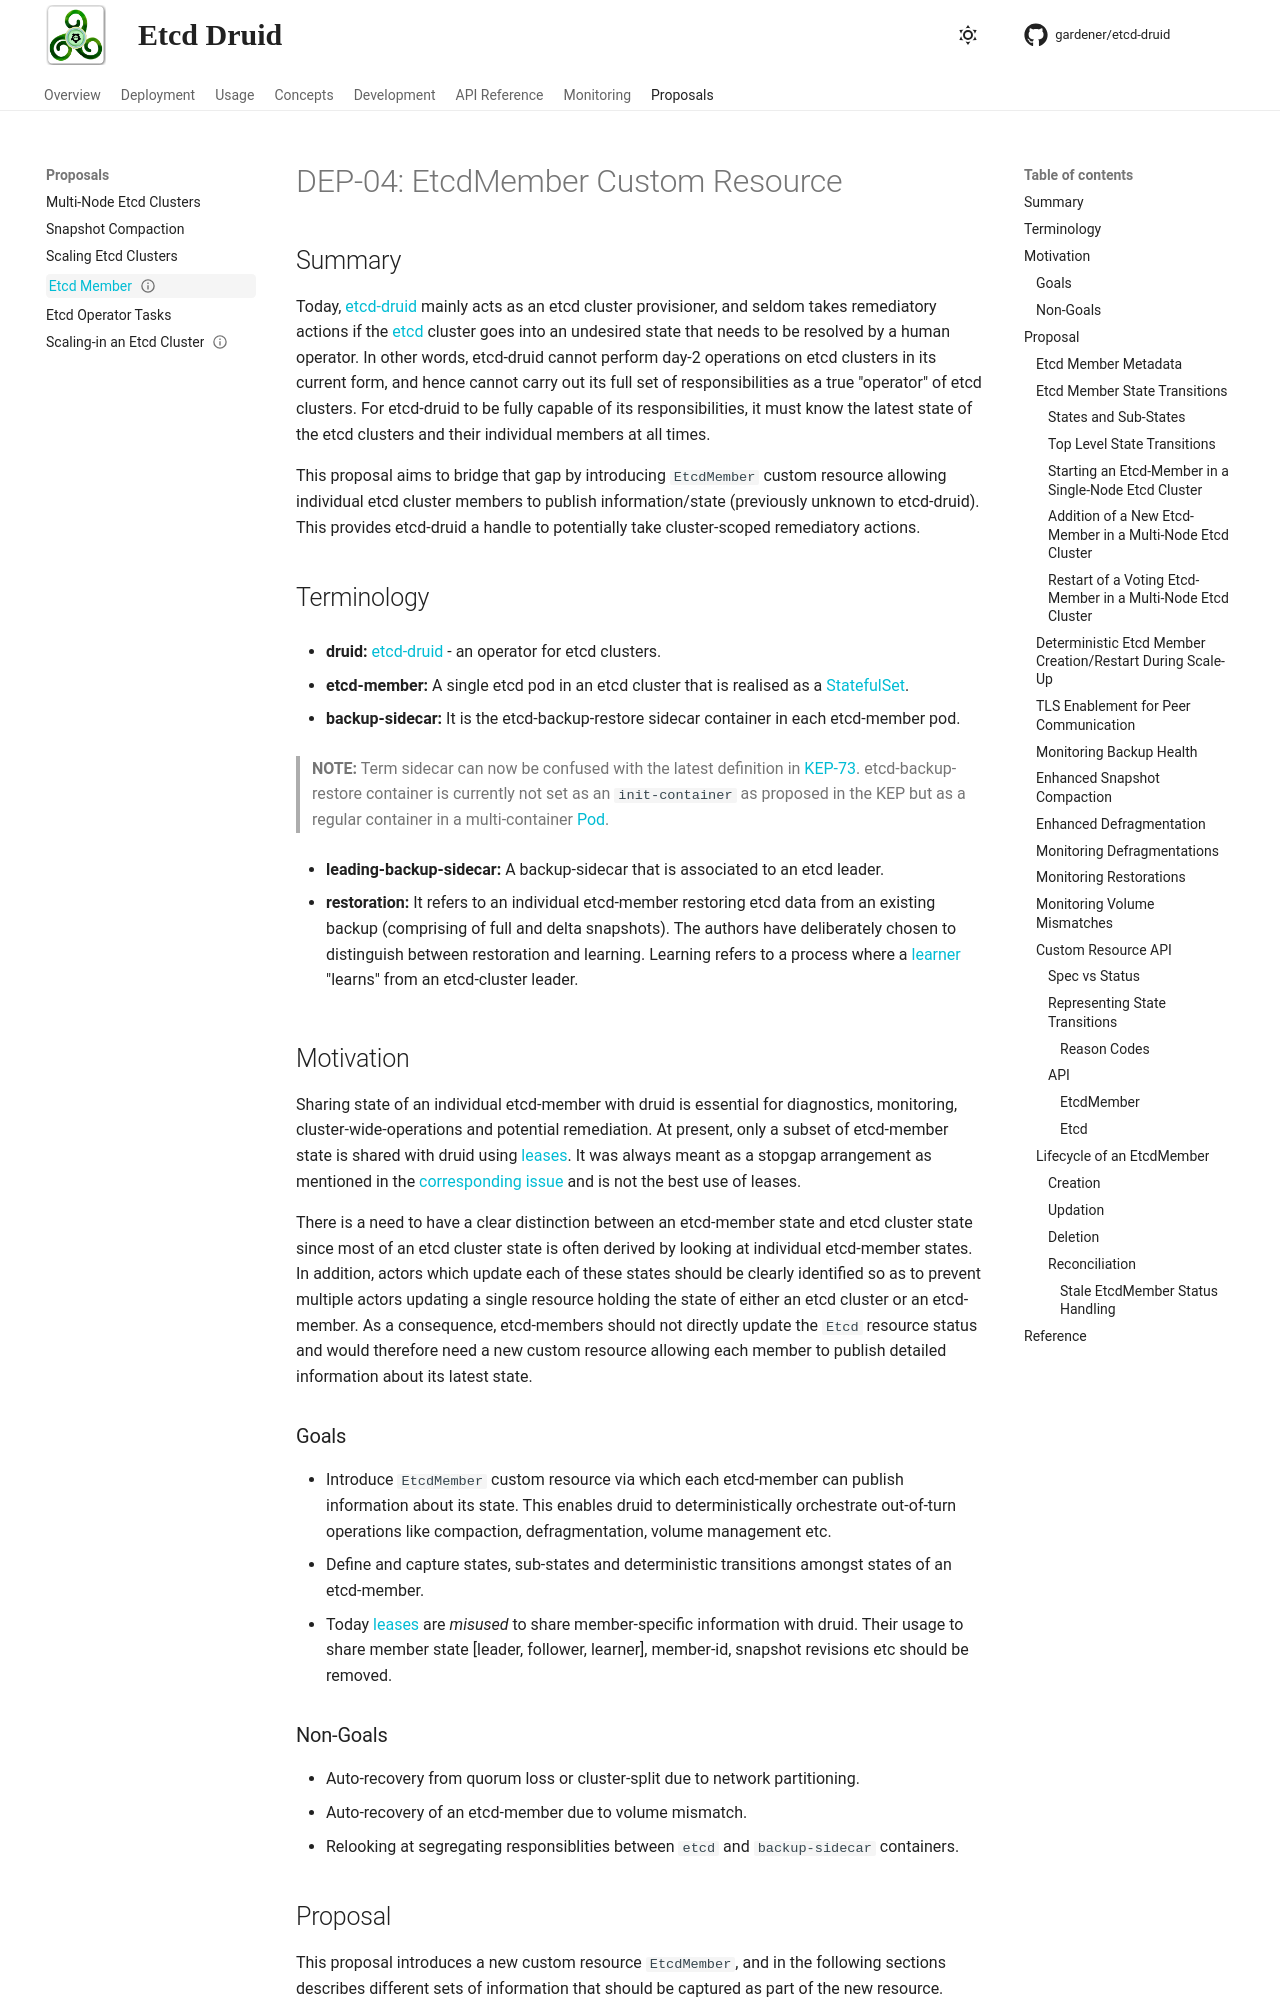

repository: gardener/etcd-druid · page: proposals/04-etcd-member-custom-resource.html · generator: mkdocs

---
title: EtcdMember Custom Resource
dep-number: 04
creation-date: 2023-07-21
status: implementable
authors:
- "@unmarshall"
- "@shreyas-s-rao"
reviewers:
- "@etcd-druid-maintainers"
---

# DEP-04: EtcdMember Custom Resource

## Summary

Today, [etcd-druid](https://github.com/gardener/etcd-druid) mainly acts as an etcd cluster provisioner, and seldom takes remediatory actions if the [etcd](https://etcd.io/) cluster goes into an undesired state that needs to be resolved by a human operator. In other words, etcd-druid cannot perform day-2 operations on etcd clusters in its current form, and hence cannot carry out its full set of responsibilities as a true "operator" of etcd clusters. For etcd-druid to be fully capable of its responsibilities, it must know the latest state of the etcd clusters and their individual members at all times.

This proposal aims to bridge that gap by introducing `EtcdMember` custom resource allowing individual etcd cluster members to publish information/state (previously unknown to etcd-druid). This provides etcd-druid a handle to potentially take cluster-scoped remediatory actions.

## Terminology

* **druid:** [etcd-druid](https://github.com/gardener/etcd-druid) - an operator for etcd clusters.

* **etcd-member:** A single etcd pod in an etcd cluster that is realised as a [StatefulSet](https://kubernetes.io/docs/concepts/workloads/controllers/statefulset/).

* **backup-sidecar:** It is the etcd-backup-restore sidecar container in each etcd-member pod. 
  
  > **NOTE:** Term sidecar can now be confused with the latest definition in [KEP-73](https://github.com/kubernetes/enhancements/blob/master/keps/sig-node/753-sidecar-containers/README.md). etcd-backup-restore container is currently not set as an `init-container` as proposed in the KEP but as a regular container in a multi-container [Pod]([Pods | Kubernetes](https://kubernetes.io/docs/concepts/workloads/pods/)).

* **leading-backup-sidecar:** A backup-sidecar that is associated to an etcd leader.

* **restoration:** It refers to an individual etcd-member restoring etcd data from an existing backup (comprising of full and delta snapshots). The authors have deliberately chosen to distinguish between restoration and learning. Learning refers to a process where a [learner](https://etcd.io/docs/v3.3/learning/learner/#raft-learner) "learns" from an etcd-cluster leader.

## Motivation

Sharing state of an individual etcd-member with druid is essential for diagnostics, monitoring, cluster-wide-operations and potential remediation. At present, only a subset of etcd-member state is shared with druid using [leases](https://kubernetes.io/docs/concepts/architecture/leases/). It was always meant as a stopgap arrangement as mentioned in the [corresponding issue](https://github.com/gardener/etcd-druid/pull/207) and is not the best use of leases.

There is a need to have a clear distinction between an etcd-member state and etcd cluster state since most of an etcd cluster state is often derived by looking at individual etcd-member states. In addition, actors which update each of these states should be clearly identified so as to prevent multiple actors updating a single resource holding the state of either an etcd cluster or an etcd-member. As a consequence, etcd-members should not directly update the `Etcd` resource status and would therefore need a new custom resource allowing each member to publish detailed information about its latest state.

### Goals

* Introduce `EtcdMember` custom resource via which each etcd-member can publish information about its state. This enables druid to deterministically orchestrate out-of-turn operations like compaction, defragmentation, volume management etc. 
* Define and capture states, sub-states and deterministic transitions amongst states of an etcd-member.
* Today [leases](https://kubernetes.io/docs/concepts/architecture/leases/) are *misused* to share member-specific information with druid. Their usage to share member state [leader, follower, learner], member-id, snapshot revisions etc should be removed.
